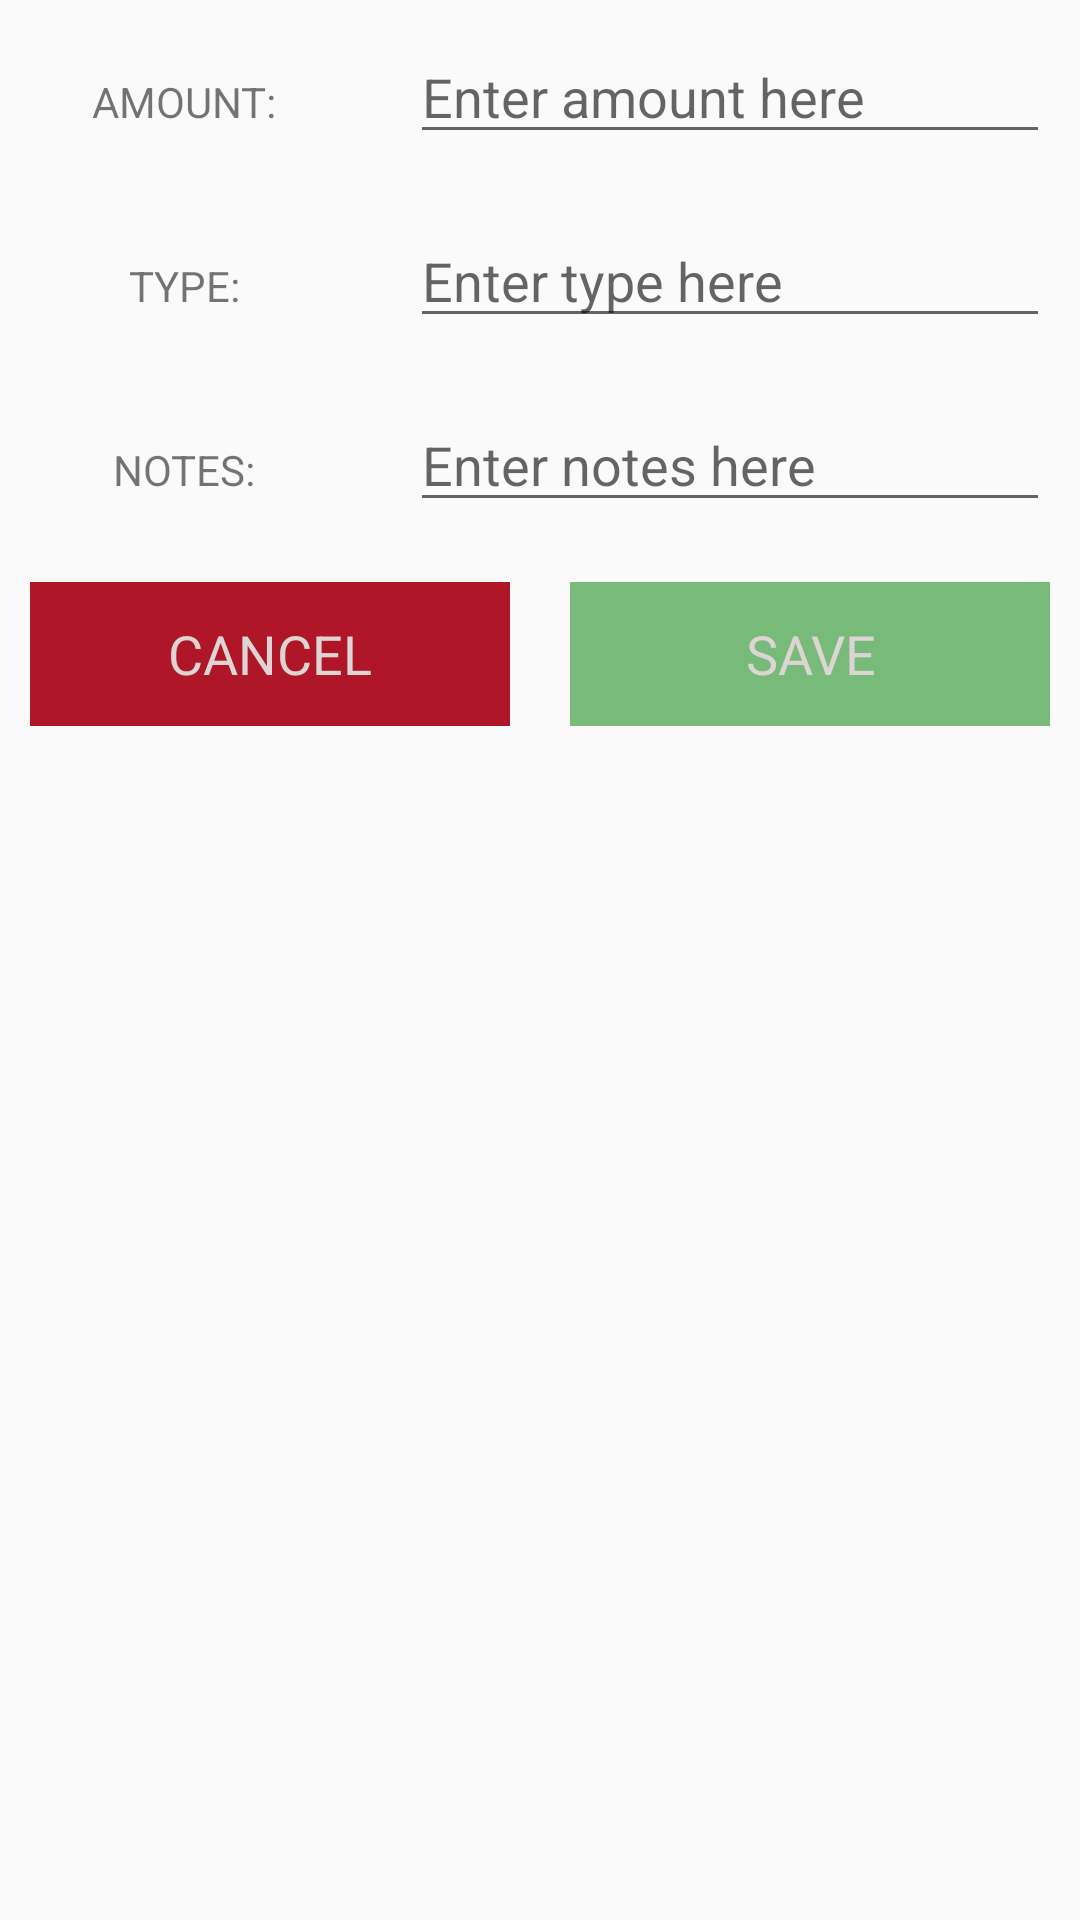

The Android layout XML behind this screen, and the referenced resources:
<!-- AndroidManifest.xml: application theme NoActionBarTheme -->
<!-- res/layout/custom_layout_for_insertion.xml -->
<?xml version="1.0" encoding="utf-8"?>
<LinearLayout
    xmlns:android="http://schemas.android.com/apk/res/android"
    android:layout_width="match_parent"
    android:orientation="vertical"
    android:layout_height="match_parent">

    <ScrollView
        android:layout_width="match_parent"
        android:layout_height="match_parent">
        <LinearLayout
            android:layout_width="match_parent"
            android:layout_height="match_parent"
            android:orientation="vertical">
            <LinearLayout
                android:layout_width="match_parent"
                android:layout_height="wrap_content"
                android:orientation="horizontal">
                <RelativeLayout
                    android:layout_width="0dp"
                    android:layout_weight="1"
                    android:layout_height="wrap_content"
                    android:layout_margin="10dp"
                    android:gravity="center">
                    <TextView
                        android:layout_width="wrap_content"
                        android:layout_height="wrap_content"
                        android:text="AMOUNT: "/>


                </RelativeLayout>

                <RelativeLayout
                    android:layout_width="0dp"
                    android:layout_weight="2"
                    android:layout_height="wrap_content"
                    android:layout_margin="10dp">

                    <EditText
                        android:layout_width="match_parent"
                        android:layout_height="wrap_content"
                        android:inputType="number"
                        android:hint="Enter amount here"
                        android:id="@+id/amount"/>


                </RelativeLayout>
            </LinearLayout>

            <LinearLayout
                android:layout_width="match_parent"
                android:layout_height="wrap_content"
                android:orientation="horizontal">
                <RelativeLayout
                    android:layout_width="0dp"
                    android:layout_weight="1"
                    android:layout_height="wrap_content"
                    android:layout_margin="10dp"
                    android:gravity="center">
                    <TextView
                        android:layout_width="wrap_content"
                        android:layout_height="wrap_content"
                        android:text="TYPE: "/>


                </RelativeLayout>

                <RelativeLayout
                    android:layout_width="0dp"
                    android:layout_weight="2"
                    android:layout_height="wrap_content"
                    android:layout_margin="10dp">

                    <EditText
                        android:layout_width="match_parent"
                        android:layout_height="wrap_content"
                        android:hint="Enter type here"
                        android:id="@+id/type_edt"/>


                </RelativeLayout>

            </LinearLayout>

            <LinearLayout
                android:layout_width="match_parent"
                android:layout_height="wrap_content"
                android:orientation="horizontal">
                <RelativeLayout
                    android:layout_width="0dp"
                    android:layout_weight="1"
                    android:layout_height="wrap_content"
                    android:layout_margin="10dp"
                    android:gravity="center">
                    <TextView
                        android:layout_width="wrap_content"
                        android:layout_height="wrap_content"
                        android:text="NOTES: "/>


                </RelativeLayout>

                <RelativeLayout
                    android:layout_width="0dp"
                    android:layout_weight="2"
                    android:layout_height="wrap_content"
                    android:layout_margin="10dp">

                    <EditText
                        android:layout_width="match_parent"
                        android:layout_height="wrap_content"
                        android:hint="Enter notes here"
                        android:id="@+id/note_edt"/>


                </RelativeLayout>

            </LinearLayout>

            <LinearLayout
                android:layout_width="match_parent"
                android:layout_height="wrap_content"
                android:orientation="horizontal">
                <RelativeLayout
                    android:layout_width="0dp"
                    android:layout_weight="1"
                    android:layout_height="wrap_content"
                    android:layout_margin="10dp"
                    android:gravity="center">

                    <Button
                        android:layout_width="match_parent"
                        android:layout_height="wrap_content"
                        android:text="CANCEL"
                        android:id="@+id/cancel_btn"
                        android:textColor="@color/white"
                        android:textAppearance="?android:textAppearanceMedium"
                        android:background="@color/red"/>

                </RelativeLayout>
                <RelativeLayout
                    android:layout_width="0dp"
                    android:layout_weight="1"
                    android:layout_height="wrap_content"
                    android:layout_margin="10dp"
                    android:gravity="center">

                    <Button
                        android:layout_width="match_parent"
                        android:layout_height="wrap_content"
                        android:text="SAVE"
                        android:id="@+id/save_btn"
                        android:textColor="@color/white"
                        android:textAppearance="?android:textAppearanceMedium"
                        android:background="@color/green"/>

                </RelativeLayout>


            </LinearLayout>

        </LinearLayout>
    </ScrollView>
</LinearLayout>
<!-- resources referenced by this layout -->
<resources>
  <color name="green">#78BA7A</color>
  <color name="red">#AF1729</color>
  <color name="white">#DDD4D4</color>
  <style name="NoActionBarTheme" parent="Theme.AppCompat.Light.NoActionBar">
          
          <item name="colorPrimary">@color/purple_500</item>
          <item name="colorPrimaryVariant">#B4CAB5</item>
          <item name="colorOnPrimary">@color/white</item>
          
          <item name="colorSecondary">@color/teal_200</item>
          <item name="colorSecondaryVariant">@color/teal_700</item>
          <item name="colorOnSecondary">@color/black</item>
          
          <item name="android:statusBarColor" tools:targetApi="l">?attr/colorPrimaryVariant</item>
          <item name="windowActionBar">false</item>
          <item name="windowNoTitle">true</item>
          
          <item name="drawerArrowStyle">@style/DrawerIconStyle</item>
      </style>
  <color name="purple_500">#FF223C</color>
  <color name="teal_200">#FF03DAC5</color>
  <color name="teal_700">#043A07</color>
  <color name="black">#FF000000</color>
  <style name="DrawerIconStyle" parent="Widget.AppCompat.DrawerArrowToggle">
          <item name="color">@color/white</item>
      </style>
</resources>
